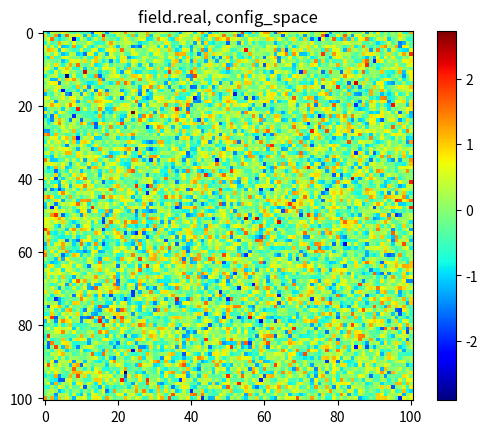
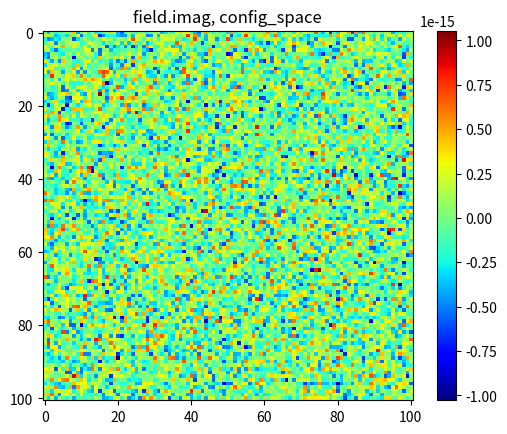

Recreate these plots in Python, in order.
import numpy as np
import matplotlib.pyplot as pl

def model0(k):
    return k**0*0.5

def gen_2Dgauss(N, Lx, Ly, model):

    field = np.zeros((N,N), dtype = complex)

    dkx = (2.*np.pi)/Lx
    dky = (2.*np.pi)/Ly

    for ix in range(0, N):
        if ix <= N/2:
            kx = ix*dkx
        else:
            kx = (ix-N)*dkx
    
        for iy in range(0, N):
            if iy <= N/2:
                ky = iy*dky
            else:
                ky = (iy-N)*dky
        
            kval = (kx**2 + ky**2)**0.5
        
            field[ix, iy] = np.random.normal(0.,(model(kval)/2.)**0.5) + np.random.normal(0.,(model(kval)/2.)**0.5)*1j

    # Now we have to set \delta(-k) = \delta^*(k)
    # Note that \delta_n = \delta_{n+N} and therefore we have to set \delta(2dk,-dk) = \delta^*(2dk,dk)
    for ix in range(int(N/2+1), N):
    
        jx = N-ix
    
        field[ix, 0] = field[jx, 0].real - field[jx, 0].imag*1j
        field[0, ix] = field[0, jx].real - field[0, jx].imag*1j

        for iy in range(1, N):
        
            jy = N-iy
        
            field[ix, iy] = field[jx, jy].real - field[jx, jy].imag*1j

    if N % 2 == 0:
        for ix in range(1, N/2):
            jx = N-ix
            
            field[N/2,ix] = field[N/2,jx].real - field[N/2,jx].imag*1j


        kval = dkx*N/2
        # Set the complex part to zero if there is no partner (note the factor of 2 difference)
        field[0,N/2] = np.random.normal(0.,model(kval)**0.5) + 0.*1j;
        field[N/2,0] = np.random.normal(0.,model(kval)**0.5) + 0.*1j;
        
        kval = (dkx*N/2)*(2**0.5)
        
        field[N/2,N/2] = np.random.normal(0.,model(kval)**0.5) + 0.*1j;

    field[0,0] = 0. + 0.*1j
    
    return field

def main():
    
    Lx = 1.
    Ly = 1.
    V = Lx*Ly
    N = 101
    dk = (2.*np.pi)/Lx
    
    #-----------------------------------------#
    #-- Generate Gaussian random field -------#
    #-----------------------------------------#
    
    kspace_field = gen_2Dgauss(N, Lx, Ly, model0)
    
    config_field = np.fft.ifft2(kspace_field)*kspace_field.size**0.5
    
    fig, ax = pl.subplots()
    im = ax.imshow(config_field.real, cmap=pl.cm.jet)
    fig.colorbar(im, ax=ax)
    pl.title("field.real, config_space")
    pl.show()
    
    fig, ax = pl.subplots()
    im = ax.imshow(config_field.imag, cmap=pl.cm.jet)
    fig.colorbar(im, ax=ax)
    pl.title("field.imag, config_space")
    pl.show()

if __name__ == '__main__':
    main()
